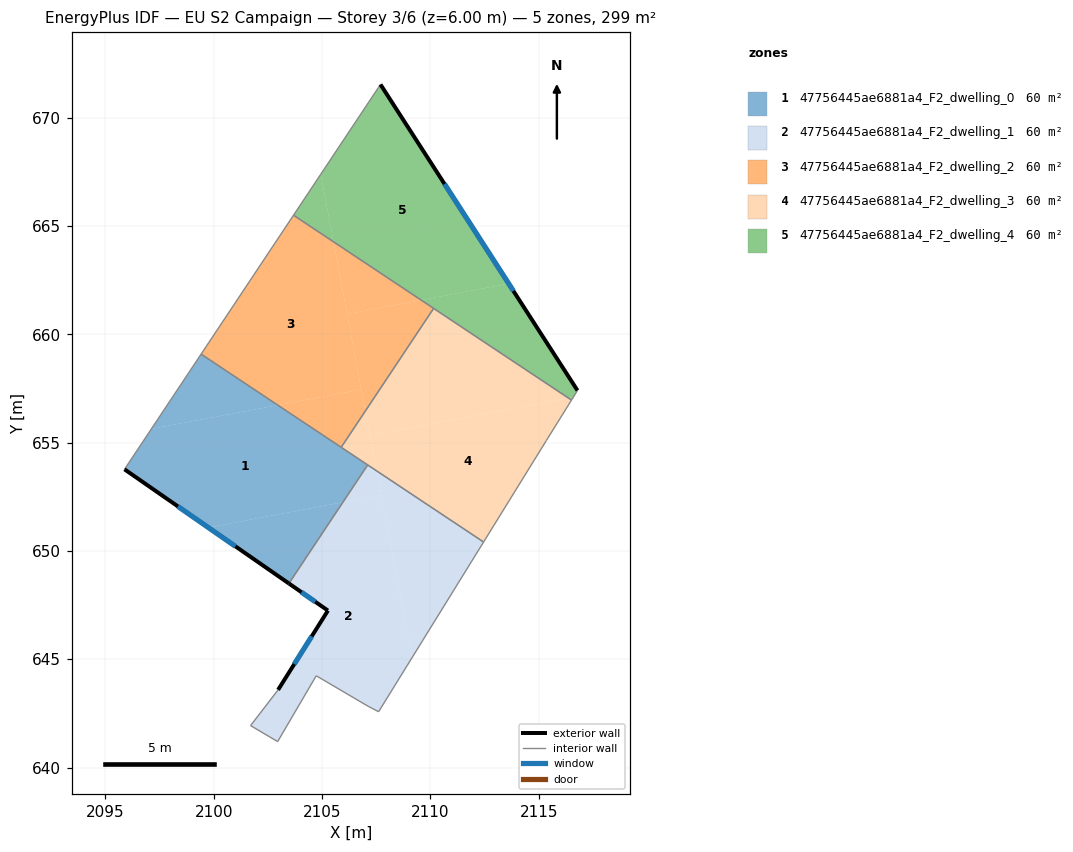
=== STOREY PLAN SPEC (per zone: floor XY polygon, exterior-wall plan segments, windows/doors) ===
zone 1: 47756445ae6881a4_F2_dwelling_0  (59.8 m²)
  floor: (2107.11, 653.97) (2105.97, 652.25) (2099.76, 651.08) (2095.88, 653.77) (2097.12, 655.63) (2102.96, 656.73)
  floor: (2105.97, 652.25) (2103.47, 648.50) (2099.76, 651.08)
  floor: (2102.96, 656.73) (2097.12, 655.63) (2099.42, 659.08)
  exterior wall: (2095.88, 653.77) – (2103.47, 648.50)  [9.2 m]
    window: (2098.35, 652.05) – (2101.00, 650.21)  [3.4 m²]
  interior walls: 4
zone 2: 47756445ae6881a4_F2_dwelling_1  (59.8 m²)
  floor: (2107.73, 652.58) (2109.15, 645.06) (2107.61, 642.58) (2107.13, 642.83) (2104.73, 644.24) (2102.95, 641.20) (2101.70, 641.94) (2102.97, 643.59) (2105.27, 647.25) (2103.47, 648.50) (2105.97, 652.25)
  floor: (2112.46, 650.41) (2109.15, 645.06) (2107.52, 653.69)
  floor: (2107.52, 653.69) (2107.73, 652.58) (2105.97, 652.25) (2107.11, 653.97)
  exterior wall: (2105.27, 647.25) – (2102.97, 643.59)  [4.3 m]
    window: (2104.53, 646.06) – (2103.72, 644.78)  [1.6 m²]
  exterior wall: (2103.47, 648.50) – (2105.27, 647.25)  [2.2 m]
    window: (2104.06, 648.09) – (2104.69, 647.65)  [0.8 m²]
  interior walls: 8
zone 3: 47756445ae6881a4_F2_dwelling_2  (59.8 m²)
  floor: (2109.58, 661.58) (2106.16, 660.93) (2105.53, 664.27)
  floor: (2105.53, 664.27) (2106.81, 657.45) (2102.96, 656.73) (2099.42, 659.08) (2103.69, 665.50)
  floor: (2110.15, 661.19) (2107.00, 656.46) (2106.16, 660.93) (2109.58, 661.58)
  floor: (2106.81, 657.45) (2107.00, 656.46) (2105.89, 654.78) (2102.96, 656.73)
  interior walls: 4
zone 4: 47756445ae6881a4_F2_dwelling_3  (59.8 m²)
  floor: (2116.52, 656.96) (2115.36, 655.11) (2112.46, 650.41) (2107.52, 653.69) (2107.21, 655.33) (2116.38, 657.05)
  floor: (2116.38, 657.05) (2107.21, 655.33) (2107.00, 656.46) (2110.15, 661.19)
  floor: (2107.00, 656.46) (2107.52, 653.69) (2105.89, 654.78)
  interior walls: 6
zone 5: 47756445ae6881a4_F2_dwelling_4  (59.8 m²)
  floor: (2113.62, 662.34) (2116.79, 657.41) (2116.60, 657.09) (2116.38, 657.05) (2109.58, 661.58)
  floor: (2116.60, 657.09) (2116.52, 656.96) (2116.38, 657.05)
  floor: (2107.70, 671.53) (2113.62, 662.34) (2109.58, 661.58) (2105.53, 664.27) (2104.94, 667.39)
  floor: (2104.94, 667.39) (2105.53, 664.27) (2103.69, 665.50)
  exterior wall: (2116.79, 657.41) – (2107.70, 671.53)  [16.8 m]
    window: (2113.84, 662.00) – (2110.66, 666.94)  [6.2 m²]
  interior walls: 4

=== DERIVED (storey summary) ===
Building: EU S2 Campaign
Storey: 3 of 6  (floor level z = 6.00 m)
Storey gross floor area: 299.1 m²
Zones on this storey: 5
  - 47756445ae6881a4_F2_dwelling_0: floor 59.8 m²; exterior wall 9.2 m (27.7 m²); 1 window(s) 3.4 m²; WWR 12.2%
  - 47756445ae6881a4_F2_dwelling_1: floor 59.8 m²; exterior wall 6.5 m (19.5 m²); 2 window(s) 2.4 m²; WWR 12.2%
  - 47756445ae6881a4_F2_dwelling_2: floor 59.8 m²
  - 47756445ae6881a4_F2_dwelling_3: floor 59.8 m²
  - 47756445ae6881a4_F2_dwelling_4: floor 59.8 m²; exterior wall 16.8 m (50.4 m²); 1 window(s) 6.2 m²; WWR 12.2%
Zone adjacency (shared interzone walls):
  - 47756445ae6881a4_F2_dwelling_0 ↔ 47756445ae6881a4_F2_dwelling_1
  - 47756445ae6881a4_F2_dwelling_0 ↔ 47756445ae6881a4_F2_dwelling_2
  - 47756445ae6881a4_F2_dwelling_0 ↔ 47756445ae6881a4_F2_dwelling_3
  - 47756445ae6881a4_F2_dwelling_1 ↔ 47756445ae6881a4_F2_dwelling_3
  - 47756445ae6881a4_F2_dwelling_2 ↔ 47756445ae6881a4_F2_dwelling_3
  - 47756445ae6881a4_F2_dwelling_2 ↔ 47756445ae6881a4_F2_dwelling_4
  - 47756445ae6881a4_F2_dwelling_3 ↔ 47756445ae6881a4_F2_dwelling_4